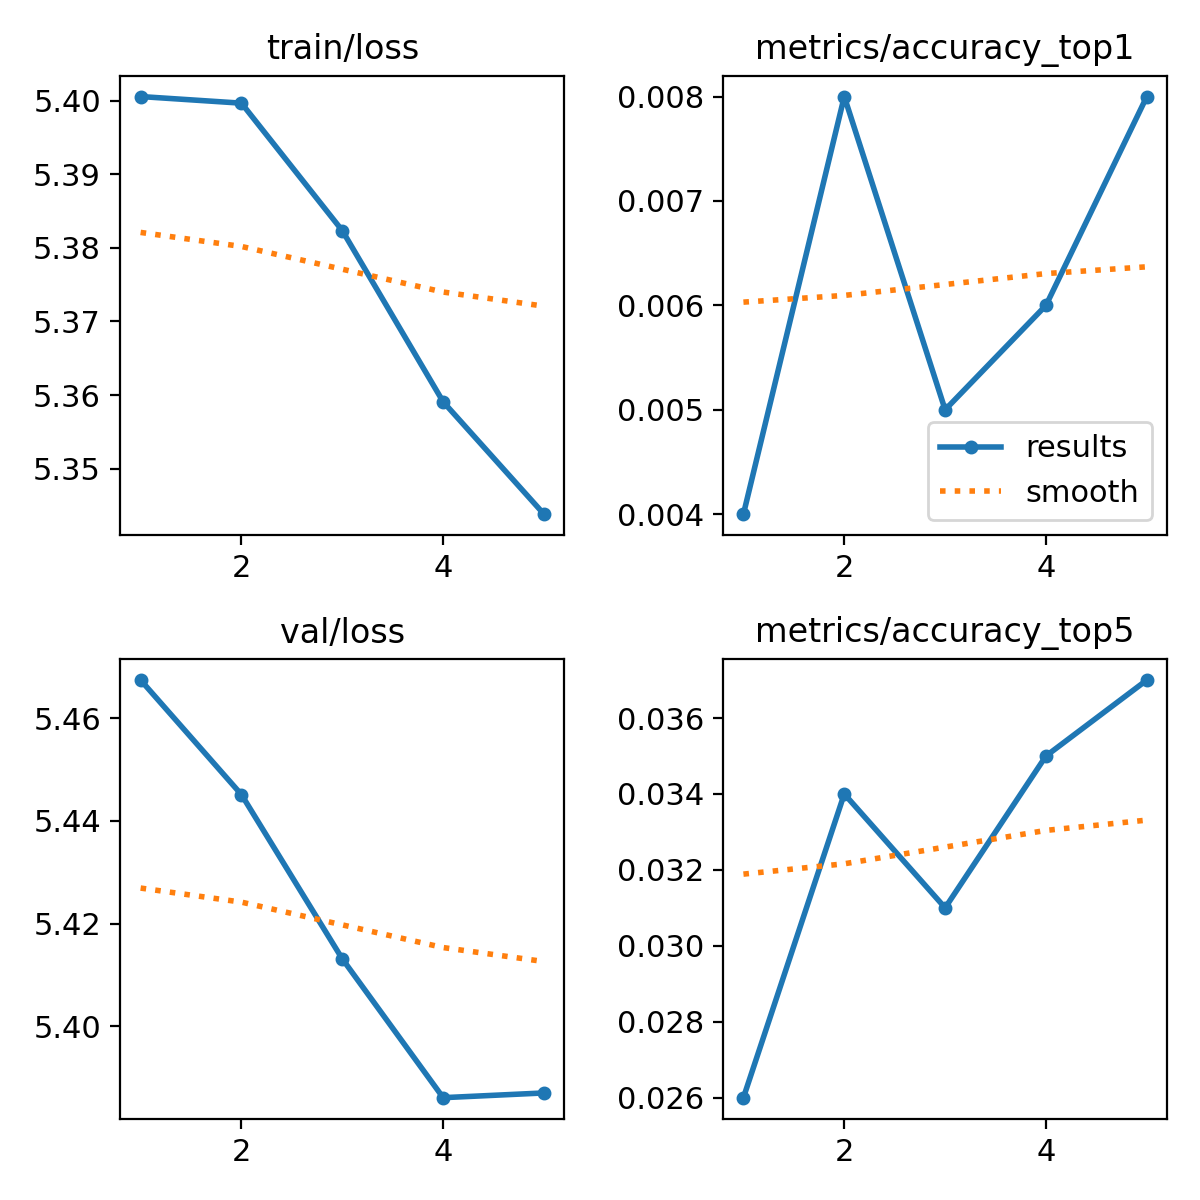

Data behind this chart, as committed beside it:
epoch, time, train/loss, metrics/accuracy_top1, metrics/accuracy_top5, val/loss, lr/pg0, lr/pg1, lr/pg2, lr/pg3, lr/pg4, lr/pg5, lr/pg6, lr/pg7
1, 1703, 5.401, 0.004, 0.026, 5.467, 4.8902e-05, 1.63007e-05, 4.8902e-05, 1.63007e-05, 4.8902e-05, 1.63007e-05, 4.8902e-05, 1.63007e-05
2, 2849, 5.4, 0.008, 0.034, 5.445, 7.85174e-05, 2.61725e-05, 7.85174e-05, 2.61725e-05, 7.85174e-05, 2.61725e-05, 7.85174e-05, 2.61725e-05
3, 3339, 5.382, 0.005, 0.031, 5.413, 8.87288e-05, 2.95763e-05, 8.87288e-05, 2.95763e-05, 8.87288e-05, 2.95763e-05, 8.87288e-05, 2.95763e-05
4, 3739, 5.359, 0.006, 0.035, 5.386, 5.9682e-05, 1.9894e-05, 5.9682e-05, 1.9894e-05, 5.9682e-05, 1.9894e-05, 5.9682e-05, 1.9894e-05
5, 4121, 5.344, 0.008, 0.037, 5.387, 3.0576e-05, 1.0192e-05, 3.0576e-05, 1.0192e-05, 3.0576e-05, 1.0192e-05, 3.0576e-05, 1.0192e-05
